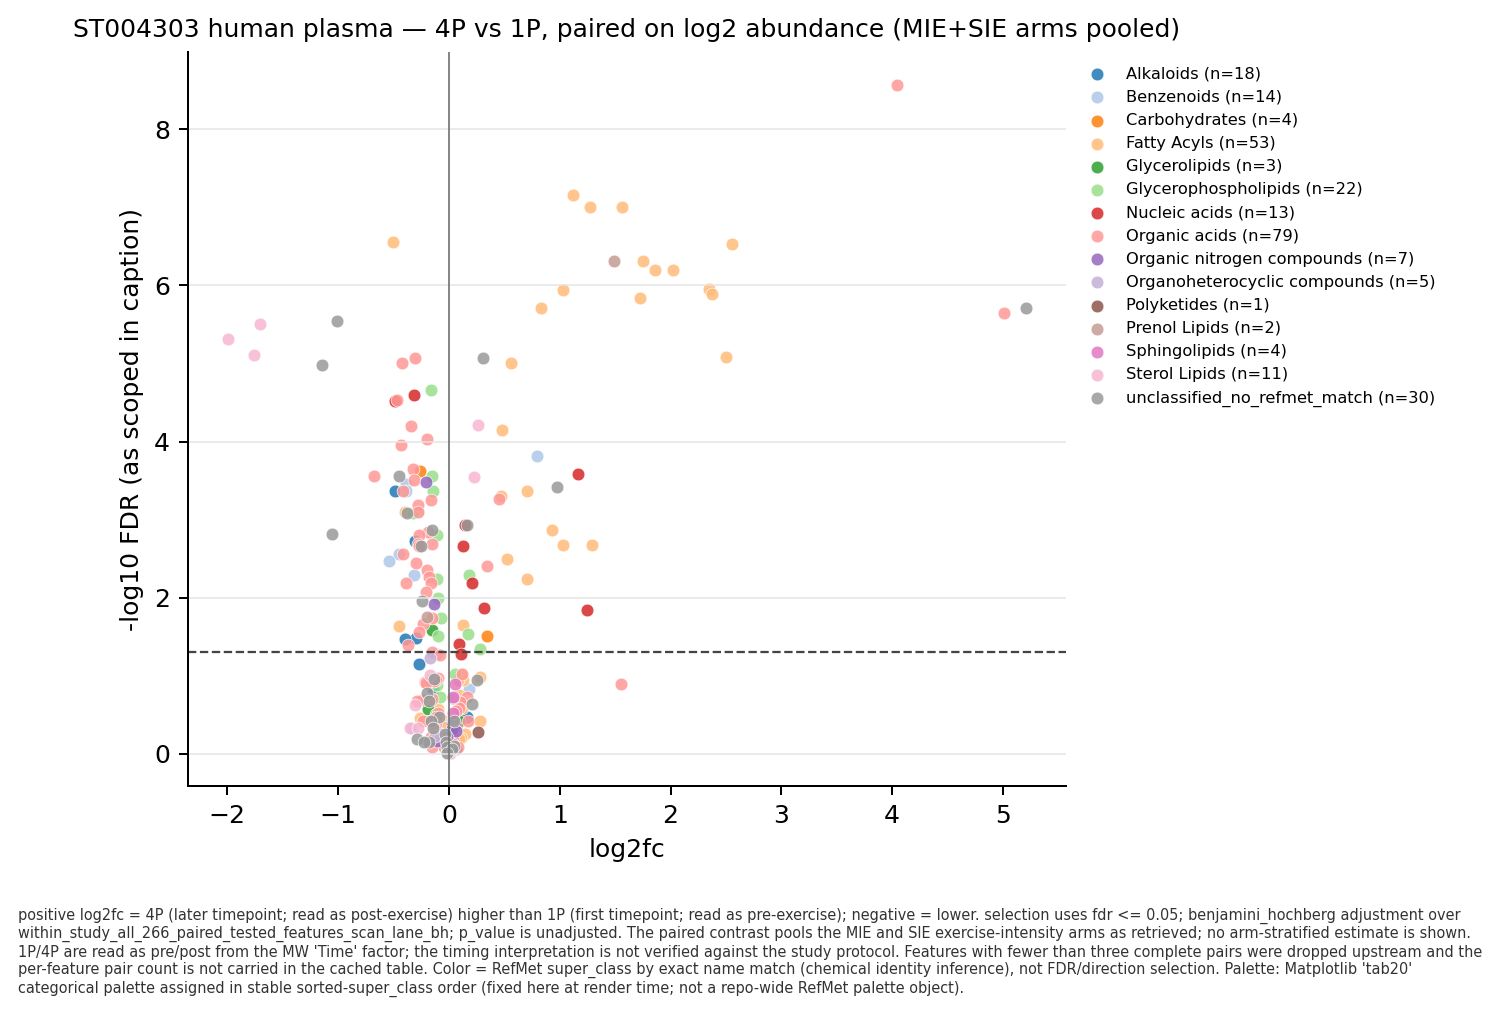

Source data for this figure (header and first rows):
feature_id, refmet_name, refmet_super_class, effect, effect_scale, p_value, fdr, fdr_method, fdr_scope, fdr_source, selection_status, source_study_id, source_dataset_id, contrast_id, platform, sex
Leucine, Leucine, Organic acids, 4.044, log2fc, 1.0283322407256276e-11, 2.7353637603301697e-09, benjamini_hochberg, within_study_all_266_paired_tested_featu…, provided, higher_in_numerator, ST004303, ST004303_human_plasma_paired_ttest, ST004303_4P_vs_1P_paired_arms_pooled, not_reported, 
Acetyl-L-carnitine [refmet: CAR 2:0], CAR 2:0, Fatty Acyls, 1.122, log2fc, 5.19886803134602e-10, 6.914494481690208e-08, benjamini_hochberg, within_study_all_266_paired_tested_featu…, provided, higher_in_numerator, ST004303, ST004303_human_plasma_paired_ttest, ST004303_4P_vs_1P_paired_arms_pooled, not_reported, 
Arachidonic acid, Arachidonic acid, Fatty Acyls, 1.562, log2fc, 1.2756587453149521e-09, 9.841100264688696e-08, benjamini_hochberg, within_study_all_266_paired_tested_featu…, provided, higher_in_numerator, ST004303, ST004303_human_plasma_paired_ttest, ST004303_4P_vs_1P_paired_arms_pooled, not_reported, 
4-Hydroxybutyric acid (GHB) [refmet: 4-H…, 4-Hydroxybutyric acid, Fatty Acyls, 1.275, log2fc, 1.4798647014569469e-09, 9.841100264688696e-08, benjamini_hochberg, within_study_all_266_paired_tested_featu…, provided, higher_in_numerator, ST004303, ST004303_human_plasma_paired_ttest, ST004303_4P_vs_1P_paired_arms_pooled, not_reported, 
trans-10-Heptadecenoic acid [refmet: 10E…, 10E-Heptadecenoic acid, Fatty Acyls, 2.551, log2fc, 6.619433282033334e-09, 2.934615421701445e-07, benjamini_hochberg, within_study_all_266_paired_tested_featu…, provided, higher_in_numerator, ST004303, ST004303_human_plasma_paired_ttest, ST004303_4P_vs_1P_paired_arms_pooled, not_reported, 
Docosahexaenoic Acid, Docosahexaenoic acid, Fatty Acyls, 1.749, log2fc, 1.2643899902509006e-08, 4.804681962953422e-07, benjamini_hochberg, within_study_all_266_paired_tested_featu…, provided, higher_in_numerator, ST004303, ST004303_human_plasma_paired_ttest, ST004303_4P_vs_1P_paired_arms_pooled, not_reported, 
Abietic acid, Abietic acid, Prenol Lipids, 1.488, log2fc, 1.4714542194012489e-08, 4.892585279509152e-07, benjamini_hochberg, within_study_all_266_paired_tested_featu…, provided, higher_in_numerator, ST004303, ST004303_human_plasma_paired_ttest, ST004303_4P_vs_1P_paired_arms_pooled, not_reported, 
11(Z),14(Z)-Eicosadienoic Acid [refmet: …, 11Z,14Z-Eicosadienoic acid, Fatty Acyls, 2.026, log2fc, 2.366611345942753e-08, 6.295186180207723e-07, benjamini_hochberg, within_study_all_266_paired_tested_featu…, provided, higher_in_numerator, ST004303, ST004303_human_plasma_paired_ttest, ST004303_4P_vs_1P_paired_arms_pooled, not_reported, 
Myristic Acid, Myristic acid, Fatty Acyls, 1.859, log2fc, 2.2621032656498813e-08, 6.295186180207723e-07, benjamini_hochberg, within_study_all_266_paired_tested_featu…, provided, higher_in_numerator, ST004303, ST004303_human_plasma_paired_ttest, ST004303_4P_vs_1P_paired_arms_pooled, not_reported, 
Oleic Acid, Oleic acid, Fatty Acyls, 2.349, log2fc, 4.5867234919606556e-08, 1.1091531353286677e-06, benjamini_hochberg, within_study_all_266_paired_tested_featu…, provided, higher_in_numerator, ST004303, ST004303_human_plasma_paired_ttest, ST004303_4P_vs_1P_paired_arms_pooled, not_reported, 
2-Oxobutyric acid [refmet: 3-Methyl pyru…, 3-Methyl pyruvic acid, Fatty Acyls, 1.028, log2fc, 5.1315001662982035e-08, 1.1374825368627684e-06, benjamini_hochberg, within_study_all_266_paired_tested_featu…, provided, higher_in_numerator, ST004303, ST004303_human_plasma_paired_ttest, ST004303_4P_vs_1P_paired_arms_pooled, not_reported, 
11(Z)-Eicosenoic acid [refmet: cis-Gondo…, cis-Gondoic acid, Fatty Acyls, 2.379, log2fc, 6.299323476115291e-08, 1.288938495882052e-06, benjamini_hochberg, within_study_all_266_paired_tested_featu…, provided, higher_in_numerator, ST004303, ST004303_human_plasma_paired_ttest, ST004303_4P_vs_1P_paired_arms_pooled, not_reported, 
FA 17:0 [refmet: Margaric acid], Margaric acid, Fatty Acyls, 1.72, log2fc, 7.64501557832912e-08, 1.4525529598825327e-06, benjamini_hochberg, within_study_all_266_paired_tested_featu…, provided, higher_in_numerator, ST004303, ST004303_human_plasma_paired_ttest, ST004303_4P_vs_1P_paired_arms_pooled, not_reported, 
3-Hydroxylidocaine, 3-Hydroxylidocaine, unclassified_no_refmet_match, 5.208, log2fc, 1.1798271433603604e-07, 1.9614626258365992e-06, benjamini_hochberg, within_study_all_266_paired_tested_featu…, provided, higher_in_numerator, ST004303, ST004303_human_plasma_paired_ttest, ST004303_4P_vs_1P_paired_arms_pooled, not_reported, 
Ethyl myristate [refmet: Ethyl tetradeca…, Ethyl tetradecanoate, Fatty Acyls, 0.8304, log2fc, 1.1746817613025483e-07, 1.9614626258365992e-06, benjamini_hochberg, within_study_all_266_paired_tested_featu…, provided, higher_in_numerator, ST004303, ST004303_human_plasma_paired_ttest, ST004303_4P_vs_1P_paired_arms_pooled, not_reported, 
Norlidocaine [refmet: Monoethylglycinexy…, Monoethylglycinexylidide, Organic acids, 5.012, log2fc, 1.4617355611896242e-07, 2.2871862310378827e-06, benjamini_hochberg, within_study_all_266_paired_tested_featu…, provided, higher_in_numerator, ST004303, ST004303_human_plasma_paired_ttest, ST004303_4P_vs_1P_paired_arms_pooled, not_reported, 
3-Hydroxybutyric acid, 3-Hydroxybutyric acid, Fatty Acyls, 2.497, log2fc, 6.756205923787015e-07, 8.168867162397028e-06, benjamini_hochberg, within_study_all_266_paired_tested_featu…, provided, higher_in_numerator, ST004303, ST004303_human_plasma_paired_ttest, ST004303_4P_vs_1P_paired_arms_pooled, not_reported, 
NP-015114, NP-015114, unclassified_no_refmet_match, 0.3069, log2fc, 7.772552897881963e-07, 8.614579461819176e-06, benjamini_hochberg, within_study_all_266_paired_tested_featu…, provided, higher_in_numerator, ST004303, ST004303_human_plasma_paired_ttest, ST004303_4P_vs_1P_paired_arms_pooled, not_reported, 
16-Hydroxyhexadecanoic acid [refmet: Jun…, Juniperic acid, Fatty Acyls, 0.5614, log2fc, 9.486990303730414e-07, 9.749945309262618e-06, benjamini_hochberg, within_study_all_266_paired_tested_featu…, provided, higher_in_numerator, ST004303, ST004303_human_plasma_paired_ttest, ST004303_4P_vs_1P_paired_arms_pooled, not_reported, 
Testosterone sulfate, Testosterone sulfate, Sterol Lipids, 0.2589, log2fc, 7.392249262246401e-06, 6.144807199242321e-05, benjamini_hochberg, within_study_all_266_paired_tested_featu…, provided, higher_in_numerator, ST004303, ST004303_human_plasma_paired_ttest, ST004303_4P_vs_1P_paired_arms_pooled, not_reported, 
12-Hydroxyoctadecanoic acid [refmet: 12-…, 12-Hydroxy stearic acid, Fatty Acyls, 0.4799, log2fc, 8.984147112952551e-06, 7.028773917780525e-05, benjamini_hochberg, within_study_all_266_paired_tested_featu…, provided, higher_in_numerator, ST004303, ST004303_human_plasma_paired_ttest, ST004303_4P_vs_1P_paired_arms_pooled, not_reported, 
3-Aminobenzamide, 3-Aminobenzamide, Benzenoids, 0.7957, log2fc, 2.099945876789166e-05, 0.000151, benjamini_hochberg, within_study_all_266_paired_tested_featu…, provided, higher_in_numerator, ST004303, ST004303_human_plasma_paired_ttest, ST004303_4P_vs_1P_paired_arms_pooled, not_reported, 
Xanthine, Xanthine, Nucleic acids, 1.167, log2fc, 3.935160985535297e-05, 0.0002617, benjamini_hochberg, within_study_all_266_paired_tested_featu…, provided, higher_in_numerator, ST004303, ST004303_human_plasma_paired_ttest, ST004303_4P_vs_1P_paired_arms_pooled, not_reported, 
epiandrosterone sulfate [refmet: Epiandr…, Epiandrosterone, Sterol Lipids, 0.2231, log2fc, 4.66064214541467e-05, 0.0002818, benjamini_hochberg, within_study_all_266_paired_tested_featu…, provided, higher_in_numerator, ST004303, ST004303_human_plasma_paired_ttest, ST004303_4P_vs_1P_paired_arms_pooled, not_reported, 
NP-018661, NP-018661, unclassified_no_refmet_match, 0.9717, log2fc, 6.97417281220099e-05, 0.0003865, benjamini_hochberg, within_study_all_266_paired_tested_featu…, provided, higher_in_numerator, ST004303, ST004303_human_plasma_paired_ttest, ST004303_4P_vs_1P_paired_arms_pooled, not_reported, 
Hexanoylcarnitine [refmet: CAR 6:0], CAR 6:0, Fatty Acyls, 0.7066, log2fc, 8.1547977251321e-05, 0.0004326, benjamini_hochberg, within_study_all_266_paired_tested_featu…, provided, higher_in_numerator, ST004303, ST004303_human_plasma_paired_ttest, ST004303_4P_vs_1P_paired_arms_pooled, not_reported, 
Arachidic Acid, Arachidic acid, Fatty Acyls, 0.4733, log2fc, 0.0001007, 0.0004962, benjamini_hochberg, within_study_all_266_paired_tested_featu…, provided, higher_in_numerator, ST004303, ST004303_human_plasma_paired_ttest, ST004303_4P_vs_1P_paired_arms_pooled, not_reported, 
HYDROXYPHENYLLACTIC ACID, Hydroxyphenyllactic acid, Organic acids, 0.4505, log2fc, 0.0001142, 0.0005522, benjamini_hochberg, within_study_all_266_paired_tested_featu…, provided, higher_in_numerator, ST004303, ST004303_human_plasma_paired_ttest, ST004303_4P_vs_1P_paired_arms_pooled, not_reported, 
6-Methyl[1,2,4]triazolo[4,3-b]pyridazin-…, 6-Methyl[1,2,4]triazolo[4,3-b]pyridazin-…, unclassified_no_refmet_match, 0.1637, log2fc, 0.000274, 0.001157, benjamini_hochberg, within_study_all_266_paired_tested_featu…, provided, higher_in_numerator, ST004303, ST004303_human_plasma_paired_ttest, ST004303_4P_vs_1P_paired_arms_pooled, not_reported, 
N6-Me-Adenosine [refmet: N6-Methyladenos…, N6-Methyladenosine, Nucleic acids, 0.141, log2fc, 0.0002846, 0.001183, benjamini_hochberg, within_study_all_266_paired_tested_featu…, provided, higher_in_numerator, ST004303, ST004303_human_plasma_paired_ttest, ST004303_4P_vs_1P_paired_arms_pooled, not_reported, 
OCTANOYLCARNITINE [refmet: CAR 8:0], CAR 8:0, Fatty Acyls, 0.927, log2fc, 0.0003291, 0.001347, benjamini_hochberg, within_study_all_266_paired_tested_featu…, provided, higher_in_numerator, ST004303, ST004303_human_plasma_paired_ttest, ST004303_4P_vs_1P_paired_arms_pooled, not_reported, 
Decanoic acid [refmet: Capric acid], Capric acid, Fatty Acyls, 1.291, log2fc, 0.0005825, 0.002094, benjamini_hochberg, within_study_all_266_paired_tested_featu…, provided, higher_in_numerator, ST004303, ST004303_human_plasma_paired_ttest, ST004303_4P_vs_1P_paired_arms_pooled, not_reported, 
Decanoylcarnitine [refmet: CAR 10:0], CAR 10:0, Fatty Acyls, 1.025, log2fc, 0.0006004, 0.002129, benjamini_hochberg, within_study_all_266_paired_tested_featu…, provided, higher_in_numerator, ST004303, ST004303_human_plasma_paired_ttest, ST004303_4P_vs_1P_paired_arms_pooled, not_reported, 
N4-Acetylcytidine, N4-Acetylcytidine, Nucleic acids, 0.1284, log2fc, 0.0006426, 0.002191, benjamini_hochberg, within_study_all_266_paired_tested_featu…, provided, higher_in_numerator, ST004303, ST004303_human_plasma_paired_ttest, ST004303_4P_vs_1P_paired_arms_pooled, not_reported, 
6-Hydroxycaproic acid, 6-Hydroxycaproic acid, Fatty Acyls, 0.5207, log2fc, 0.0009804, 0.00322, benjamini_hochberg, within_study_all_266_paired_tested_featu…, provided, higher_in_numerator, ST004303, ST004303_human_plasma_paired_ttest, ST004303_4P_vs_1P_paired_arms_pooled, not_reported, 
D-Pantothenic Acid [refmet: Pantothenic …, Pantothenic acid, Organic acids, 0.3443, log2fc, 0.001252, 0.003966, benjamini_hochberg, within_study_all_266_paired_tested_featu…, provided, higher_in_numerator, ST004303, ST004303_human_plasma_paired_ttest, ST004303_4P_vs_1P_paired_arms_pooled, not_reported, 
PC 32:1, PC 32:1, Glycerophospholipids, 0.1775, log2fc, 0.001645, 0.005089, benjamini_hochberg, within_study_all_266_paired_tested_featu…, provided, higher_in_numerator, ST004303, ST004303_human_plasma_paired_ttest, ST004303_4P_vs_1P_paired_arms_pooled, not_reported, 
Myriocin, Myriocin, Fatty Acyls, 0.7025, log2fc, 0.001925, 0.005689, benjamini_hochberg, within_study_all_266_paired_tested_featu…, provided, higher_in_numerator, ST004303, ST004303_human_plasma_paired_ttest, ST004303_4P_vs_1P_paired_arms_pooled, not_reported, 
7-Methylguanosine, 7-Methylguanosine, Nucleic acids, 0.2054, log2fc, 0.002245, 0.006422, benjamini_hochberg, within_study_all_266_paired_tested_featu…, provided, higher_in_numerator, ST004303, ST004303_human_plasma_paired_ttest, ST004303_4P_vs_1P_paired_arms_pooled, not_reported, 
Uracil, Uracil, Nucleic acids, 0.3172, log2fc, 0.005066, 0.01375, benjamini_hochberg, within_study_all_266_paired_tested_featu…, provided, higher_in_numerator, ST004303, ST004303_human_plasma_paired_ttest, ST004303_4P_vs_1P_paired_arms_pooled, not_reported, 
Allopurinol, Allopurinol, Nucleic acids, 1.242, log2fc, 0.005328, 0.01432, benjamini_hochberg, within_study_all_266_paired_tested_featu…, provided, higher_in_numerator, ST004303, ST004303_human_plasma_paired_ttest, ST004303_4P_vs_1P_paired_arms_pooled, not_reported, 
Glutaric acid, Glutaric acid, Fatty Acyls, 0.1292, log2fc, 0.008865, 0.02267, benjamini_hochberg, within_study_all_266_paired_tested_featu…, provided, higher_in_numerator, ST004303, ST004303_human_plasma_paired_ttest, ST004303_4P_vs_1P_paired_arms_pooled, not_reported, 
LPE 20:4, LPE 20:4, Glycerophospholipids, 0.1701, log2fc, 0.01193, 0.02939, benjamini_hochberg, within_study_all_266_paired_tested_featu…, provided, higher_in_numerator, ST004303, ST004303_human_plasma_paired_ttest, ST004303_4P_vs_1P_paired_arms_pooled, not_reported, 
δ-Ribono-1,4-lactone [refmet: Ribonolact…, Ribonolactone, Carbohydrates, 0.3455, log2fc, 0.01267, 0.03092, benjamini_hochberg, within_study_all_266_paired_tested_featu…, provided, higher_in_numerator, ST004303, ST004303_human_plasma_paired_ttest, ST004303_4P_vs_1P_paired_arms_pooled, not_reported, 
URIC ACID, Uric acid, Nucleic acids, 0.09184, log2fc, 0.01679, 0.03953, benjamini_hochberg, within_study_all_266_paired_tested_featu…, provided, higher_in_numerator, ST004303, ST004303_human_plasma_paired_ttest, ST004303_4P_vs_1P_paired_arms_pooled, not_reported, 
DL-Dipalmitoylphosphatidylcholine [refme…, PC 16:0/16:0, Glycerophospholipids, 0.2793, log2fc, 0.01964, 0.04542, benjamini_hochberg, within_study_all_266_paired_tested_featu…, provided, higher_in_numerator, ST004303, ST004303_human_plasma_paired_ttest, ST004303_4P_vs_1P_paired_arms_pooled, not_reported, 
Propionylcarnitine [refmet: CAR 3:0], CAR 3:0, Fatty Acyls, -0.5007, log2fc, 5.2636280101493164e-09, 2.8002501013994366e-07, benjamini_hochberg, within_study_all_266_paired_tested_featu…, provided, lower_in_numerator, ST004303, ST004303_human_plasma_paired_ttest, ST004303_4P_vs_1P_paired_arms_pooled, not_reported, 
S-Methyl-methionine; AIF; CE10; MS2Dec, S-Methyl-methionine; AIF; CE10; MS2Dec, unclassified_no_refmet_match, -1.006, log2fc, 1.909802539843304e-07, 2.8222637533239937e-06, benjamini_hochberg, within_study_all_266_paired_tested_featu…, provided, lower_in_numerator, ST004303, ST004303_human_plasma_paired_ttest, ST004303_4P_vs_1P_paired_arms_pooled, not_reported, 
Glycocholic acid, Glycocholic acid, Sterol Lipids, -1.709, log2fc, 2.2049171613472248e-07, 3.0868840258861146e-06, benjamini_hochberg, within_study_all_266_paired_tested_featu…, provided, lower_in_numerator, ST004303, ST004303_human_plasma_paired_ttest, ST004303_4P_vs_1P_paired_arms_pooled, not_reported, 
Taurochenodeoxycholic Acid (sodium salt)…, Taurochenodeoxycholic acid, Sterol Lipids, -1.997, log2fc, 3.6250027562441836e-07, 4.821253665804764e-06, benjamini_hochberg, within_study_all_266_paired_tested_featu…, provided, lower_in_numerator, ST004303, ST004303_human_plasma_paired_ttest, ST004303_4P_vs_1P_paired_arms_pooled, not_reported, 
Glycochenodeoxycholic acid, Glycochenodeoxycholic acid, Sterol Lipids, -1.756, log2fc, 6.183478846957924e-07, 7.832406539480037e-06, benjamini_hochberg, within_study_all_266_paired_tested_featu…, provided, lower_in_numerator, ST004303, ST004303_human_plasma_paired_ttest, ST004303_4P_vs_1P_paired_arms_pooled, not_reported, 
L-Kynurenine [refmet: Kynurenine], Kynurenine, Organic acids, -0.3032, log2fc, 7.372809129231747e-07, 8.526814036415847e-06, benjamini_hochberg, within_study_all_266_paired_tested_featu…, provided, lower_in_numerator, ST004303, ST004303_human_plasma_paired_ttest, ST004303_4P_vs_1P_paired_arms_pooled, not_reported, 
D-(+)-Tryptophan [refmet: D-Tryptophan], D-Tryptophan, Organic acids, -0.4198, log2fc, 9.530021730858198e-07, 9.749945309262618e-06, benjamini_hochberg, within_study_all_266_paired_tested_featu…, provided, lower_in_numerator, ST004303, ST004303_human_plasma_paired_ttest, ST004303_4P_vs_1P_paired_arms_pooled, not_reported, 
2-Hydroxypyridine sulfate, 2-Hydroxypyridine sulfate, unclassified_no_refmet_match, -1.147, log2fc, 1.0675283504565502e-06, 1.0517131156349717e-05, benjamini_hochberg, within_study_all_266_paired_tested_featu…, provided, lower_in_numerator, ST004303, ST004303_human_plasma_paired_ttest, ST004303_4P_vs_1P_paired_arms_pooled, not_reported, 
LPC 16:0-SN1 [refmet: LPC 16:0/0:0], LPC 16:0/0:0, Glycerophospholipids, -0.1625, log2fc, 2.267214527368112e-06, 2.1538538009997067e-05, benjamini_hochberg, within_study_all_266_paired_tested_featu…, provided, lower_in_numerator, ST004303, ST004303_human_plasma_paired_ttest, ST004303_4P_vs_1P_paired_arms_pooled, not_reported, 
Theophylline, Theophylline, Nucleic acids, -0.3115, log2fc, 2.7462004273837475e-06, 2.518928667876127e-05, benjamini_hochberg, within_study_all_266_paired_tested_featu…, provided, lower_in_numerator, ST004303, ST004303_human_plasma_paired_ttest, ST004303_4P_vs_1P_paired_arms_pooled, not_reported, 
Asparagine, Asparagine, Organic acids, -0.4695, log2fc, 3.3117992329439297e-06, 2.9364619865436177e-05, benjamini_hochberg, within_study_all_266_paired_tested_featu…, provided, lower_in_numerator, ST004303, ST004303_human_plasma_paired_ttest, ST004303_4P_vs_1P_paired_arms_pooled, not_reported, 
1,3,7-trimethyl-2,3,6,7-tetrahydro-1H-pu…, Caffeine, Nucleic acids, -0.4893, log2fc, 3.5400733232541426e-06, 3.037611303179361e-05, benjamini_hochberg, within_study_all_266_paired_tested_featu…, provided, lower_in_numerator, ST004303, ST004303_human_plasma_paired_ttest, ST004303_4P_vs_1P_paired_arms_pooled, not_reported, 
DL-Lysine [refmet: Lysine], Lysine, Organic acids, -0.3431, log2fc, 7.864286229863783e-06, 6.33909132467808e-05, benjamini_hochberg, within_study_all_266_paired_tested_featu…, provided, lower_in_numerator, ST004303, ST004303_human_plasma_paired_ttest, ST004303_4P_vs_1P_paired_arms_pooled, not_reported, 
Acetohydroxamic acid, Acetohydroxamic acid, Organic acids, -0.1947, log2fc, 1.2093763782477527e-05, 9.19126047468292e-05, benjamini_hochberg, within_study_all_266_paired_tested_featu…, provided, lower_in_numerator, ST004303, ST004303_human_plasma_paired_ttest, ST004303_4P_vs_1P_paired_arms_pooled, not_reported, 
... 206 more rows
